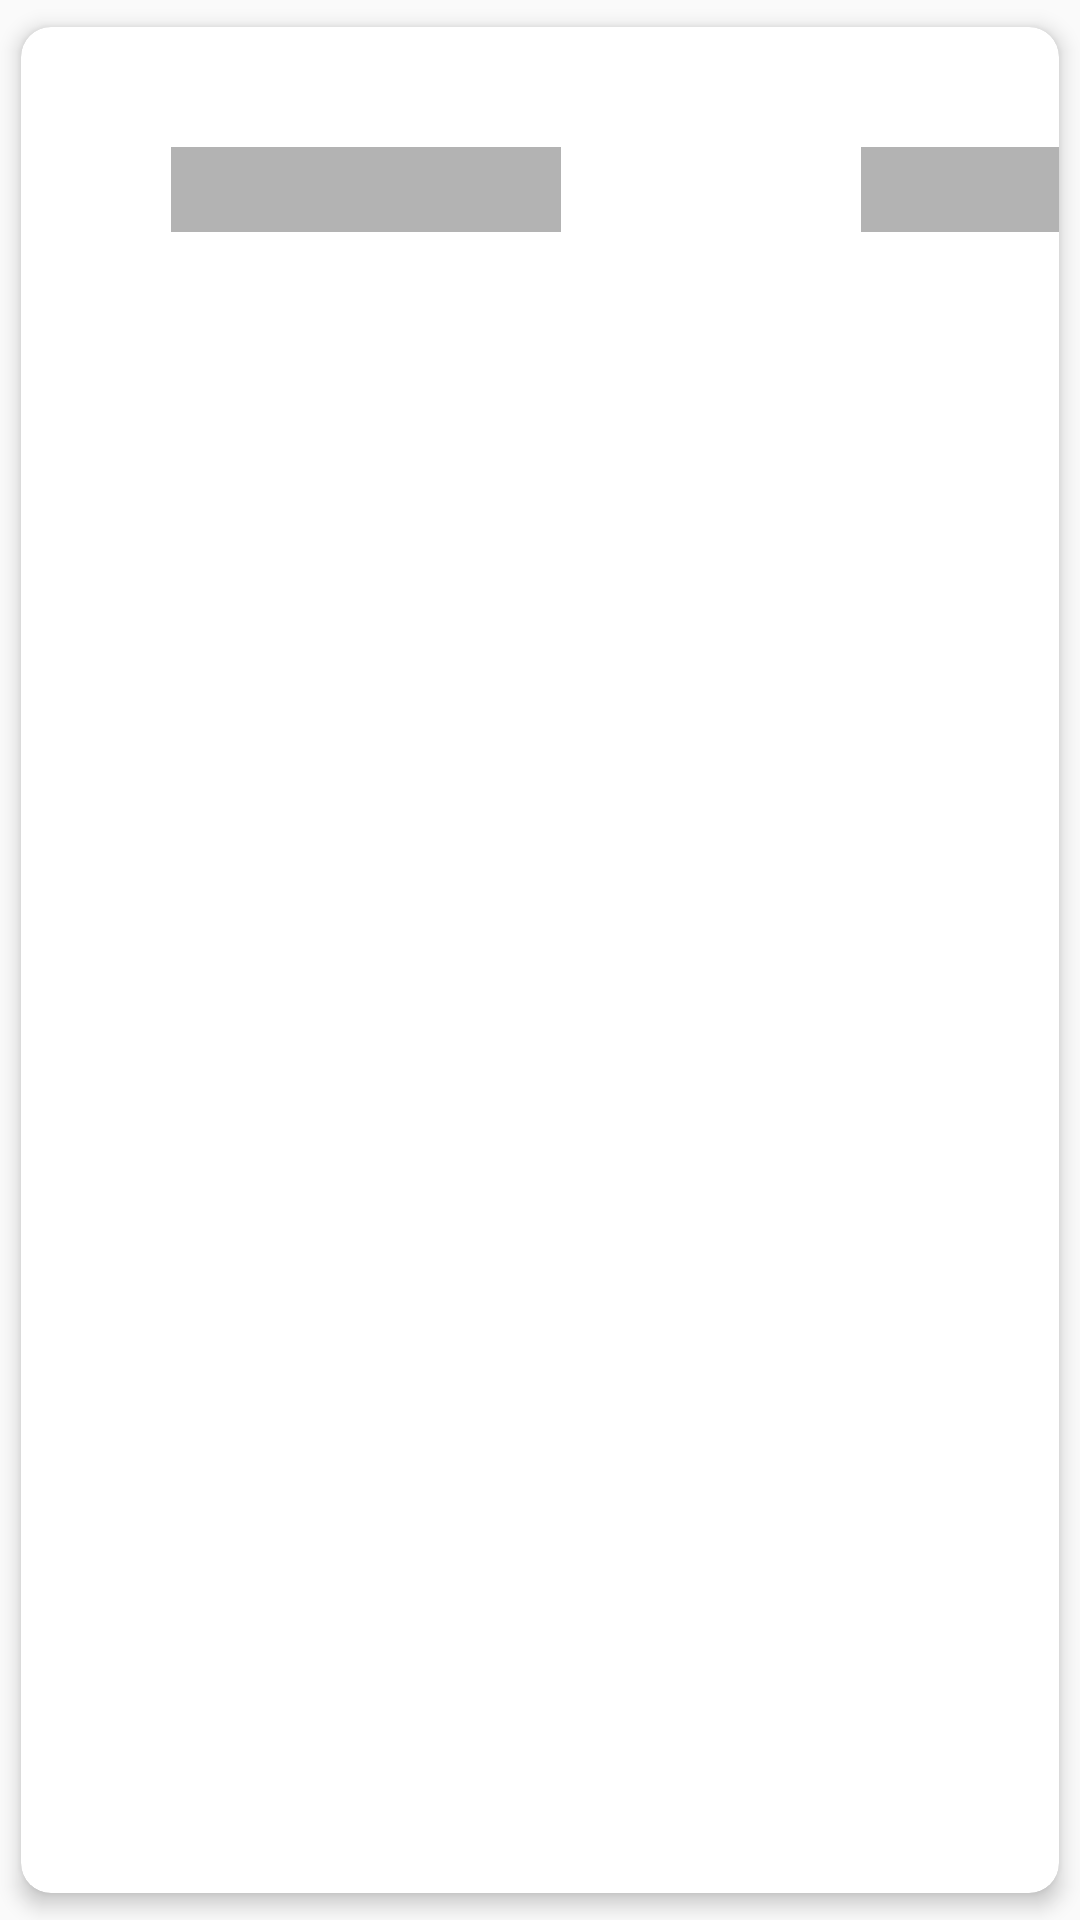

Android layout source for this screen:
<!-- AndroidManifest.xml: application theme AppTheme -->
<!-- res/layout/history_shimmer.xml -->
<?xml version="1.0" encoding="utf-8"?>
<androidx.cardview.widget.CardView
    xmlns:android="http://schemas.android.com/apk/res/android"
    android:layout_width="match_parent"
    xmlns:app="http://schemas.android.com/apk/res-auto"
    app:cardUseCompatPadding="true"
    app:cardElevation="4dp"
    app:cardCornerRadius="10dp"
    android:layout_height="120dp">
    <RelativeLayout
        android:id="@+id/card"
        android:layout_width="match_parent"
        android:layout_height="match_parent">
        <TextView
            android:id="@+id/no_of_clothes_item"
            android:text=""
            android:layout_marginTop="40dp"
            android:layout_marginLeft="50dp"
            android:textSize="21sp"
            android:fontFamily="@font/roboto_regular"
            android:layout_width="130dp"
            android:background="#B3B3B3"
            android:layout_height="wrap_content"/>
        <TextView
            android:id="@+id/cost_of_clothes_item"
            android:text=""
            android:layout_marginTop="40dp"
            android:textSize="21sp"
            android:layout_marginLeft="100dp"
            android:textColor="#2196F3"
            android:background="#B3B3B3"
            android:fontFamily="@font/roboto_regular"
            android:layout_toRightOf="@+id/no_of_clothes_item"
            android:layout_width="80dp"
            android:layout_height="wrap_content"
            android:layout_marginStart="100dp"
            android:layout_toEndOf="@+id/no_of_clothes_item" />

    </RelativeLayout>

</androidx.cardview.widget.CardView>
<!-- resources referenced by this layout -->
<resources>
  <style name="AppTheme" parent="Theme.Design.Light.NoActionBar">
          
          <item name="colorPrimary">@color/colorPrimary</item>
          <item name="colorPrimaryDark">@color/colorPrimaryDark</item>
          <item name="colorAccent">@color/colorAccent</item>
      </style>
  <color name="colorPrimary">#F44336</color>
  <color name="colorPrimaryDark">#D32F2F</color>
  <color name="colorAccent">#03A9F4</color>
</resources>
